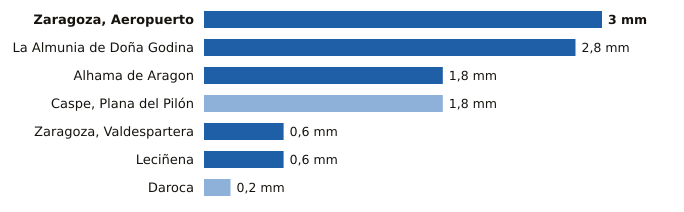

Values plotted in this chart, from the file beside it:
estacion, provincia, indicativo, mm_6_dias_anteriores, mm_hoy, mm_7_dias, horas_de_hoy
Zaragoza, Aeropuerto, Zaragoza, 9434, 0.0, 3.0, 3.0, 6
La Almunia de Doña Godina, Zaragoza, 9427X, 0.0, 2.8, 2.8, 6
Alhama de Aragon, Zaragoza, 9354X, 0.0, 1.8, 1.8, 6
Caspe, Plana del Pilón, Zaragoza, 9574B, 1.8, 0.0, 1.8, 6
Zaragoza, Valdespartera, Zaragoza, 9434P, 0.0, 0.6, 0.6, 6
Leciñena, Zaragoza, 9495Y, 0.0, 0.6, 0.6, 6
Daroca, Zaragoza, 9390, 0.2, 0.0, 0.2, 6
